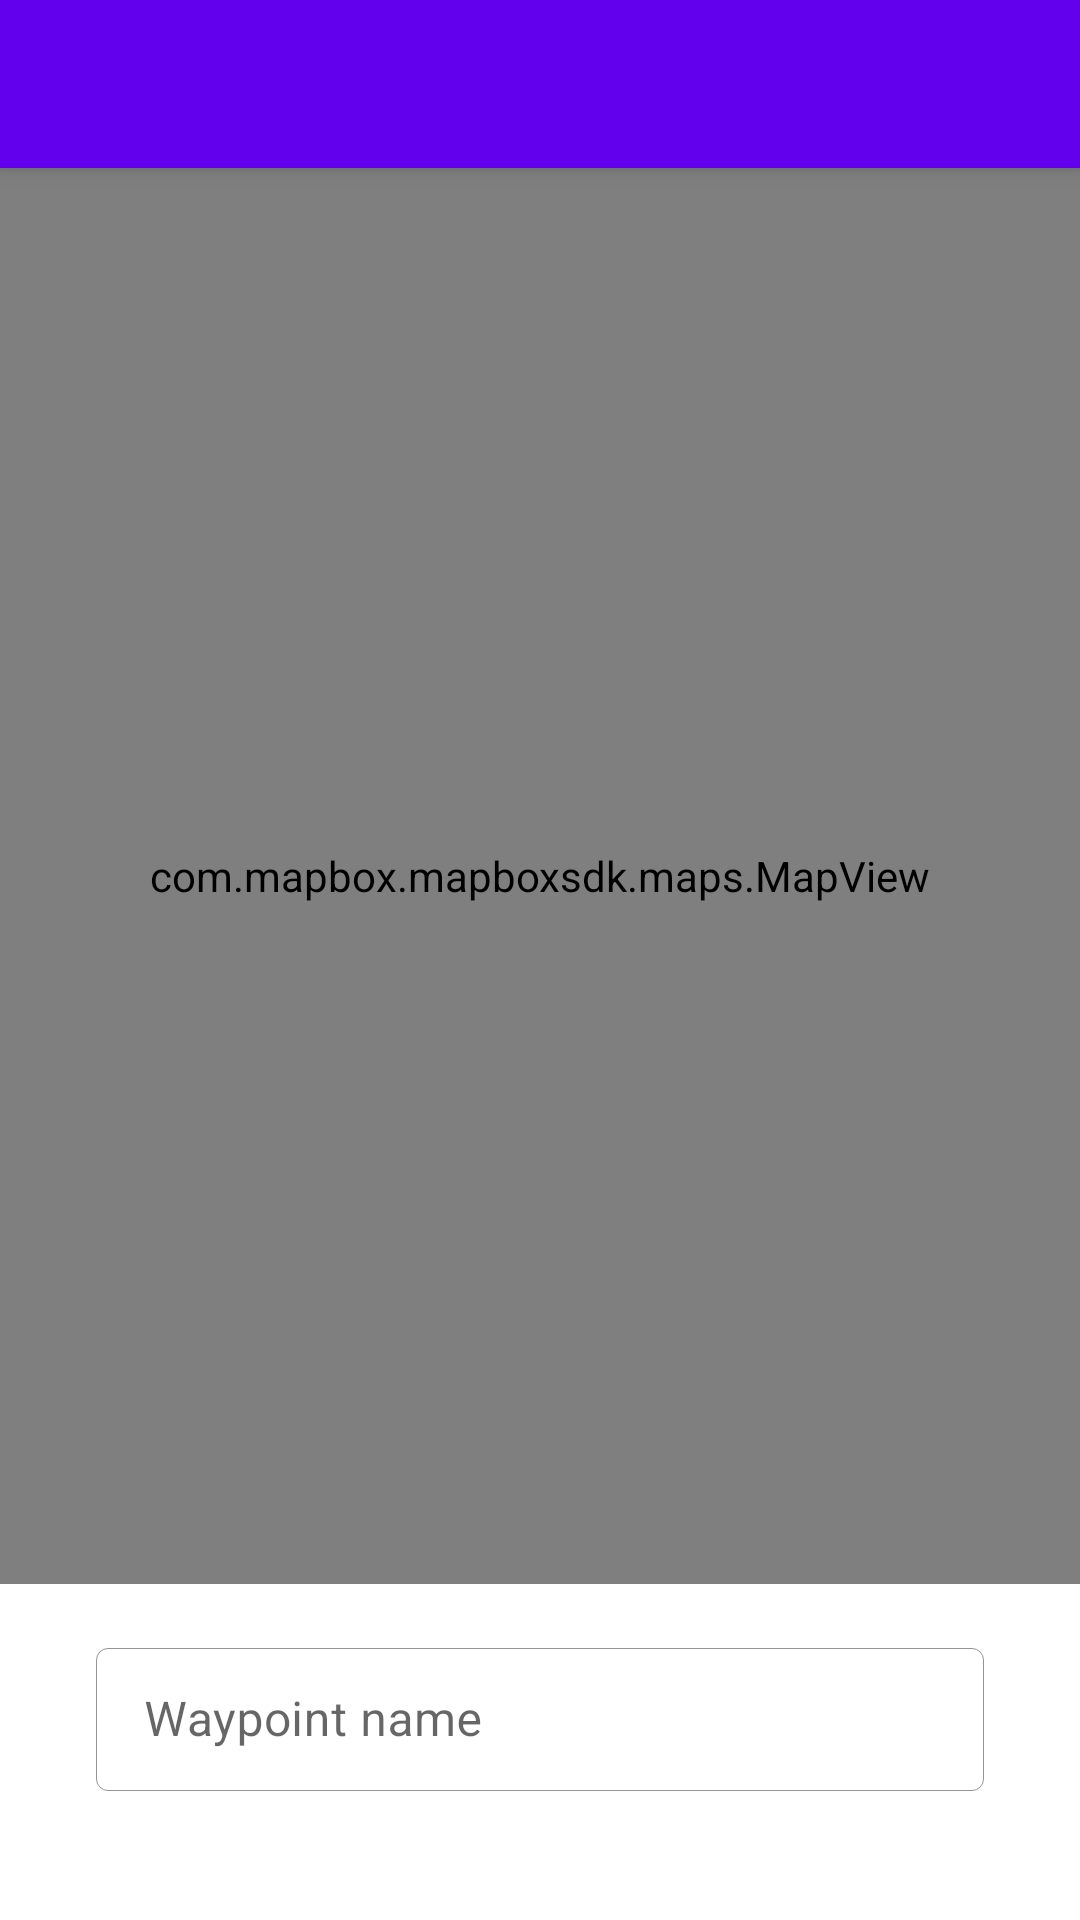

Layout XML and referenced resources for this Android screen:
<!-- AndroidManifest.xml: application theme AppTheme -->
<!-- res/layout/fragment_add_waypoint.xml -->
<?xml version="1.0" encoding="utf-8"?>
<androidx.constraintlayout.widget.ConstraintLayout xmlns:android="http://schemas.android.com/apk/res/android"
    xmlns:app="http://schemas.android.com/apk/res-auto"
    xmlns:mapbox="http://schemas.android.com/apk/res-auto"
    xmlns:tools="http://schemas.android.com/tools"
    android:layout_width="match_parent"
    android:layout_height="match_parent"
    tools:context=".ui.waypoints.AddWaypointFragment">


    <include
        android:id="@+id/aw_toolbar"
        layout="@layout/toolbar"
        app:layout_constraintEnd_toEndOf="parent"
        app:layout_constraintStart_toStartOf="parent"
        app:layout_constraintTop_toTopOf="parent" />


    <com.mapbox.mapboxsdk.maps.MapView
        android:id="@+id/mv_aw_map"
        android:layout_width="0dp"
        android:layout_height="0dp"
        android:layout_marginBottom="16dp"
        app:layout_constraintBottom_toTopOf="@+id/textInputLayout"
        app:layout_constraintEnd_toEndOf="parent"
        app:layout_constraintStart_toStartOf="parent"
        app:layout_constraintTop_toBottomOf="@+id/aw_toolbar"
        mapbox:mapbox_cameraTargetLat="0"
        mapbox:mapbox_cameraTargetLng="0"
        mapbox:mapbox_cameraTilt="0"
        mapbox:mapbox_cameraZoom="1">

    </com.mapbox.mapboxsdk.maps.MapView>

    <com.google.android.material.textfield.TextInputLayout
        android:id="@+id/textInputLayout"
        android:layout_width="0dp"
        android:layout_height="wrap_content"
        android:layout_marginStart="32dp"
        android:layout_marginEnd="32dp"
        android:layout_marginBottom="16dp"
        style="@style/TextInputLayoutStyle"
        app:layout_constraintBottom_toTopOf="@+id/tv_aw_lat"
        app:layout_constraintEnd_toEndOf="parent"
        app:layout_constraintStart_toStartOf="parent"
        app:layout_constraintTop_toBottomOf="@+id/mv_aw_map">

        <EditText
            android:id="@+id/et_aw_name"
            android:layout_width="match_parent"
            android:layout_height="wrap_content"
            android:hint="@string/wpt_name"
            android:imeOptions="actionDone"
            android:singleLine="true"
            android:inputType="text"
            tools:ignore="Autofill" />
    </com.google.android.material.textfield.TextInputLayout>

    <TextView
        android:id="@+id/tv_aw_lat"
        android:layout_width="wrap_content"
        android:layout_height="wrap_content"
        android:layout_marginEnd="8dp"
        android:layout_marginBottom="8dp"
        app:layout_constraintBottom_toBottomOf="parent"
        app:layout_constraintEnd_toStartOf="@+id/tv_aw_lng" />

    <TextView
        android:id="@+id/tv_aw_lng"
        android:layout_width="wrap_content"
        android:layout_height="wrap_content"
        android:layout_marginEnd="8dp"
        android:layout_marginBottom="8dp"
        app:layout_constraintBottom_toBottomOf="parent"
        app:layout_constraintEnd_toEndOf="parent" />


</androidx.constraintlayout.widget.ConstraintLayout>
<!-- res/layout/toolbar.xml (included above) -->
<?xml version="1.0" encoding="utf-8"?>
<androidx.appcompat.widget.Toolbar xmlns:android="http://schemas.android.com/apk/res/android"
    xmlns:app="http://schemas.android.com/apk/res-auto"
    android:id="@+id/appbar"
    android:layout_width="match_parent"
    android:layout_height="wrap_content"
    android:background="?attr/colorPrimary"
    android:elevation="4dp"
    android:minHeight="?attr/actionBarSize"
    android:theme="@style/ThemeOverlay.AppCompat.Dark.ActionBar"
    app:layout_constraintEnd_toEndOf="parent"
    app:layout_constraintStart_toStartOf="parent"
    app:layout_constraintTop_toTopOf="parent"
    app:popupTheme="@style/ThemeOverlay.AppCompat.Light">
</androidx.appcompat.widget.Toolbar>
<!-- resources referenced by this layout -->
<resources>
  <string name="wpt_name">Waypoint name</string>
  <style name="TextInputLayoutStyle" parent="Widget.MaterialComponents.TextInputLayout.OutlinedBox.Dense">
          <item name="boxStrokeColor">@color/colorPrimary</item>
          <item name="boxStrokeWidth">1px</item>
      </style>
  <style name="AppTheme" parent="Theme.MaterialComponents.Light.NoActionBar">
          
          <item name="colorPrimary">@color/colorPrimary</item>
          <item name="colorPrimaryDark">@color/colorPrimaryDark</item>
          <item name="colorAccent">@color/colorAccent</item>
      </style>
  <color name="colorPrimary">#6200EE</color>
  <color name="colorPrimaryDark">#3700B3</color>
  <color name="colorAccent">#03DAC5</color>
</resources>
